2-way image classification set "data" from GitHub (dkristensen/UPSCS431Final); label vocabulary: nothing, sea lion.

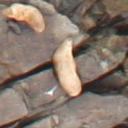
Label: sea lion

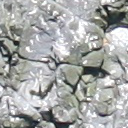
Label: nothing

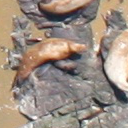
Label: sea lion

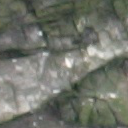
Label: nothing

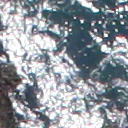
Label: nothing

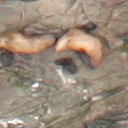
Label: sea lion
